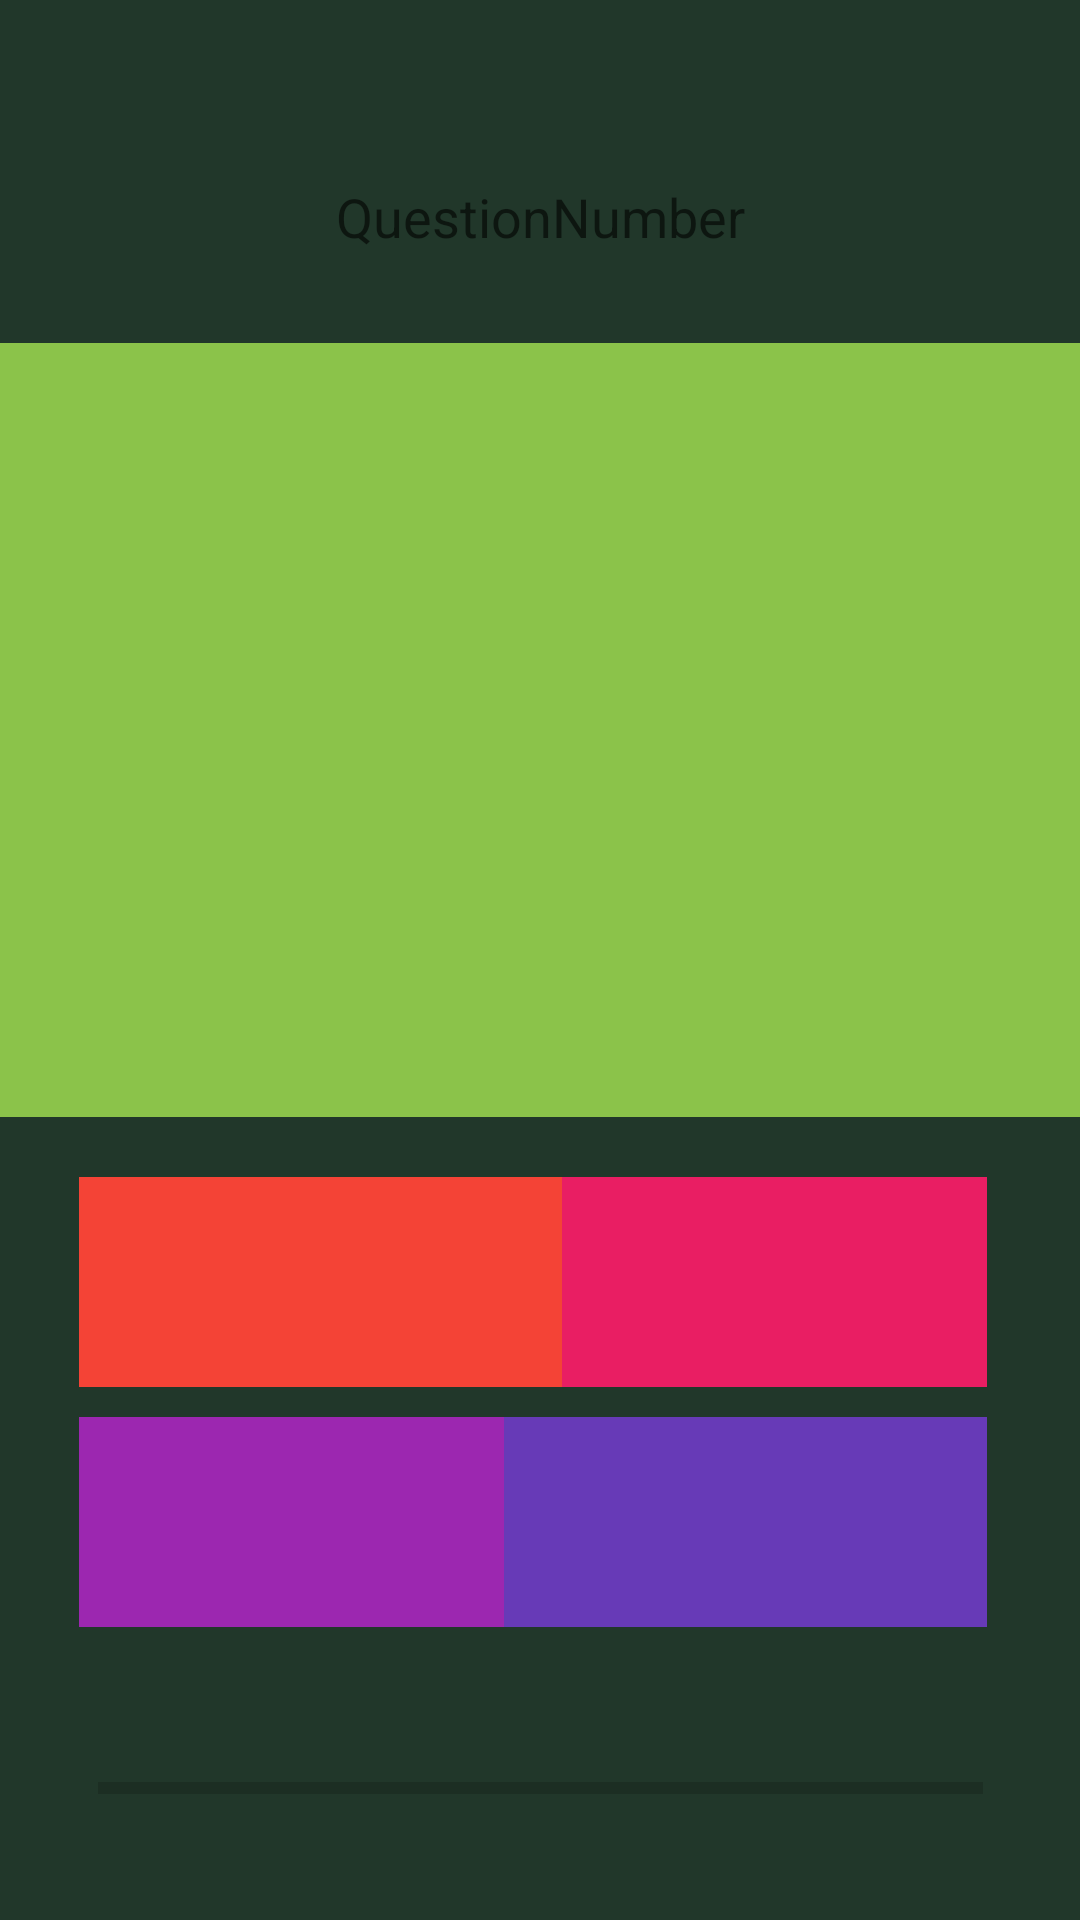

Here is an Android app screen rendered from its layout file. Give the layout XML and the strings, colors and styles it references.
<!-- AndroidManifest.xml: application theme AppTheme -->
<!-- res/layout/fragment_student_question.xml -->
<?xml version="1.0" encoding="utf-8"?>
<androidx.constraintlayout.widget.ConstraintLayout xmlns:android="http://schemas.android.com/apk/res/android"
    xmlns:app="http://schemas.android.com/apk/res-auto"
    xmlns:tools="http://schemas.android.com/tools"
    android:id="@+id/StudentQuestion"
    android:layout_width="match_parent"
    android:layout_height="match_parent"
    android:background="#21372A"
    tools:context=".StudentQuestion">

    <TextView
        android:id="@+id/txtViewStudentQuestionFragment"
        android:layout_width="371dp"
        android:layout_height="258dp"
        android:layout_marginTop="30dp"
        android:background="#8BC34A"
        android:singleLine="false"
        android:textColor="@color/colorPrimary"
        android:textSize="36sp"
        app:layout_constraintBottom_toBottomOf="parent"
        app:layout_constraintEnd_toEndOf="parent"
        app:layout_constraintStart_toStartOf="parent"
        app:layout_constraintTop_toBottomOf="@+id/txtQuestionNumberForStudentFragment"
        app:layout_constraintVertical_bias="0.0" />

    <TextView
        android:id="@+id/txtScoreFragment"
        android:layout_width="76dp"
        android:layout_height="23dp"
        android:layout_marginTop="60dp"
        android:layout_marginEnd="28dp"
        android:textColor="#FF5722"
        app:layout_constraintEnd_toStartOf="@+id/txtQuestionNumberForStudentFragment"
        app:layout_constraintTop_toTopOf="parent" />

    <TextView
        android:id="@+id/txtQuestionNumberForStudentFragment"
        android:layout_width="wrap_content"
        android:layout_height="wrap_content"
        android:layout_marginTop="60dp"
        android:background="#21372A"
        android:hint="QuestionNumber"
        android:textColor="#FFEB3B"
        android:textSize="18sp"
        app:layout_constraintBottom_toBottomOf="parent"
        app:layout_constraintEnd_toEndOf="parent"
        app:layout_constraintStart_toStartOf="parent"
        app:layout_constraintTop_toTopOf="parent"
        app:layout_constraintVertical_bias="0.0" />

    <TextView
        android:id="@+id/txtStudentAnswerNo2"
        android:layout_width="161dp"
        android:layout_height="70dp"
        android:layout_marginTop="20dp"
        android:layout_marginEnd="20dp"
        android:background="#E91E63"
        android:textColor="#FFFFFF"
        android:textSize="18sp"
        app:layout_constraintBottom_toBottomOf="parent"
        app:layout_constraintEnd_toEndOf="parent"
        app:layout_constraintHorizontal_bias="0.938"
        app:layout_constraintStart_toStartOf="parent"
        app:layout_constraintTop_toBottomOf="@+id/txtViewStudentQuestionFragment"
        app:layout_constraintVertical_bias="0.0" />

    <TextView
        android:id="@+id/txtStudentAnswerNo3"
        android:layout_width="161dp"
        android:layout_height="70dp"
        android:layout_marginStart="5dp"
        android:layout_marginTop="10dp"
        android:layout_marginEnd="5dp"
        android:background="#9C27B0"
        android:textColor="#FFFFFF"
        android:textSize="18sp"
        app:layout_constraintBottom_toBottomOf="parent"
        app:layout_constraintEnd_toEndOf="parent"
        app:layout_constraintHorizontal_bias="0.112"
        app:layout_constraintStart_toStartOf="parent"
        app:layout_constraintTop_toBottomOf="@+id/txtStudentAnswerNo1"
        app:layout_constraintVertical_bias="0.0" />

    <TextView
        android:id="@+id/txtStudentAnswerNo4"
        android:layout_width="161dp"
        android:layout_height="70dp"
        android:layout_marginStart="5dp"
        android:layout_marginTop="10dp"
        android:layout_marginEnd="20dp"
        android:background="#673AB7"
        android:textColor="#FFFFFF"
        android:textSize="18sp"
        app:layout_constraintBottom_toBottomOf="parent"
        app:layout_constraintEnd_toEndOf="parent"
        app:layout_constraintHorizontal_bias="0.937"
        app:layout_constraintStart_toStartOf="parent"
        app:layout_constraintTop_toBottomOf="@+id/txtStudentAnswerNo2"
        app:layout_constraintVertical_bias="0.0" />

    <TextView
        android:id="@+id/txtStudentAnswerNo1"
        android:layout_width="161dp"
        android:layout_height="70dp"
        android:layout_marginStart="5dp"
        android:layout_marginTop="20dp"
        android:background="#F44336"
        android:textColor="#FFFFFF"
        android:textSize="18sp"
        app:layout_constraintBottom_toBottomOf="parent"
        app:layout_constraintEnd_toEndOf="parent"
        app:layout_constraintHorizontal_bias="0.11"
        app:layout_constraintStart_toStartOf="parent"
        app:layout_constraintTop_toBottomOf="@+id/txtViewStudentQuestionFragment"
        app:layout_constraintVertical_bias="0.0" />

    <ProgressBar
        android:id="@+id/progBarTimerFragment"
        style="?android:attr/progressBarStyleHorizontal"
        android:layout_width="295dp"
        android:layout_height="77dp"
        android:layout_marginTop="180dp"
        app:layout_constraintBottom_toBottomOf="parent"
        app:layout_constraintEnd_toEndOf="parent"
        app:layout_constraintStart_toStartOf="parent"
        app:layout_constraintTop_toBottomOf="@+id/txtViewStudentQuestionFragment" />

</androidx.constraintlayout.widget.ConstraintLayout>
<!-- resources referenced by this layout -->
<resources>

  <!-- not gathered from this repository: default colours our renderer supplied (Android Studio template values) -->
  <color name="colorPrimary">#FF6200EE</color>
</resources>
